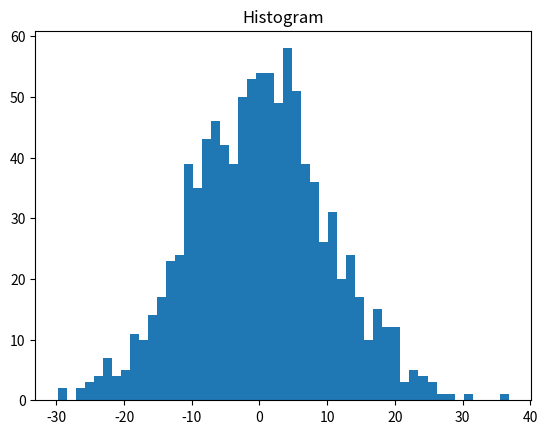

Write Python code to recreate this figure.
import random
import matplotlib.pyplot as plt

data  = []

for i in range(1000):
    data.append(random.normalvariate(0, 10))

plt.title("Histogram")
plt.hist(data, bins=50)
#dataからヒストグラムを作成
plt.show()

#正規分布とは平均と標準偏差からデータがどのように分布するかをいい感じに想定するやつ
#平均をグラフの中央としていい感じにシンメトリな山形になる
#標準偏差の値が高いほど山が高く鋭くなる